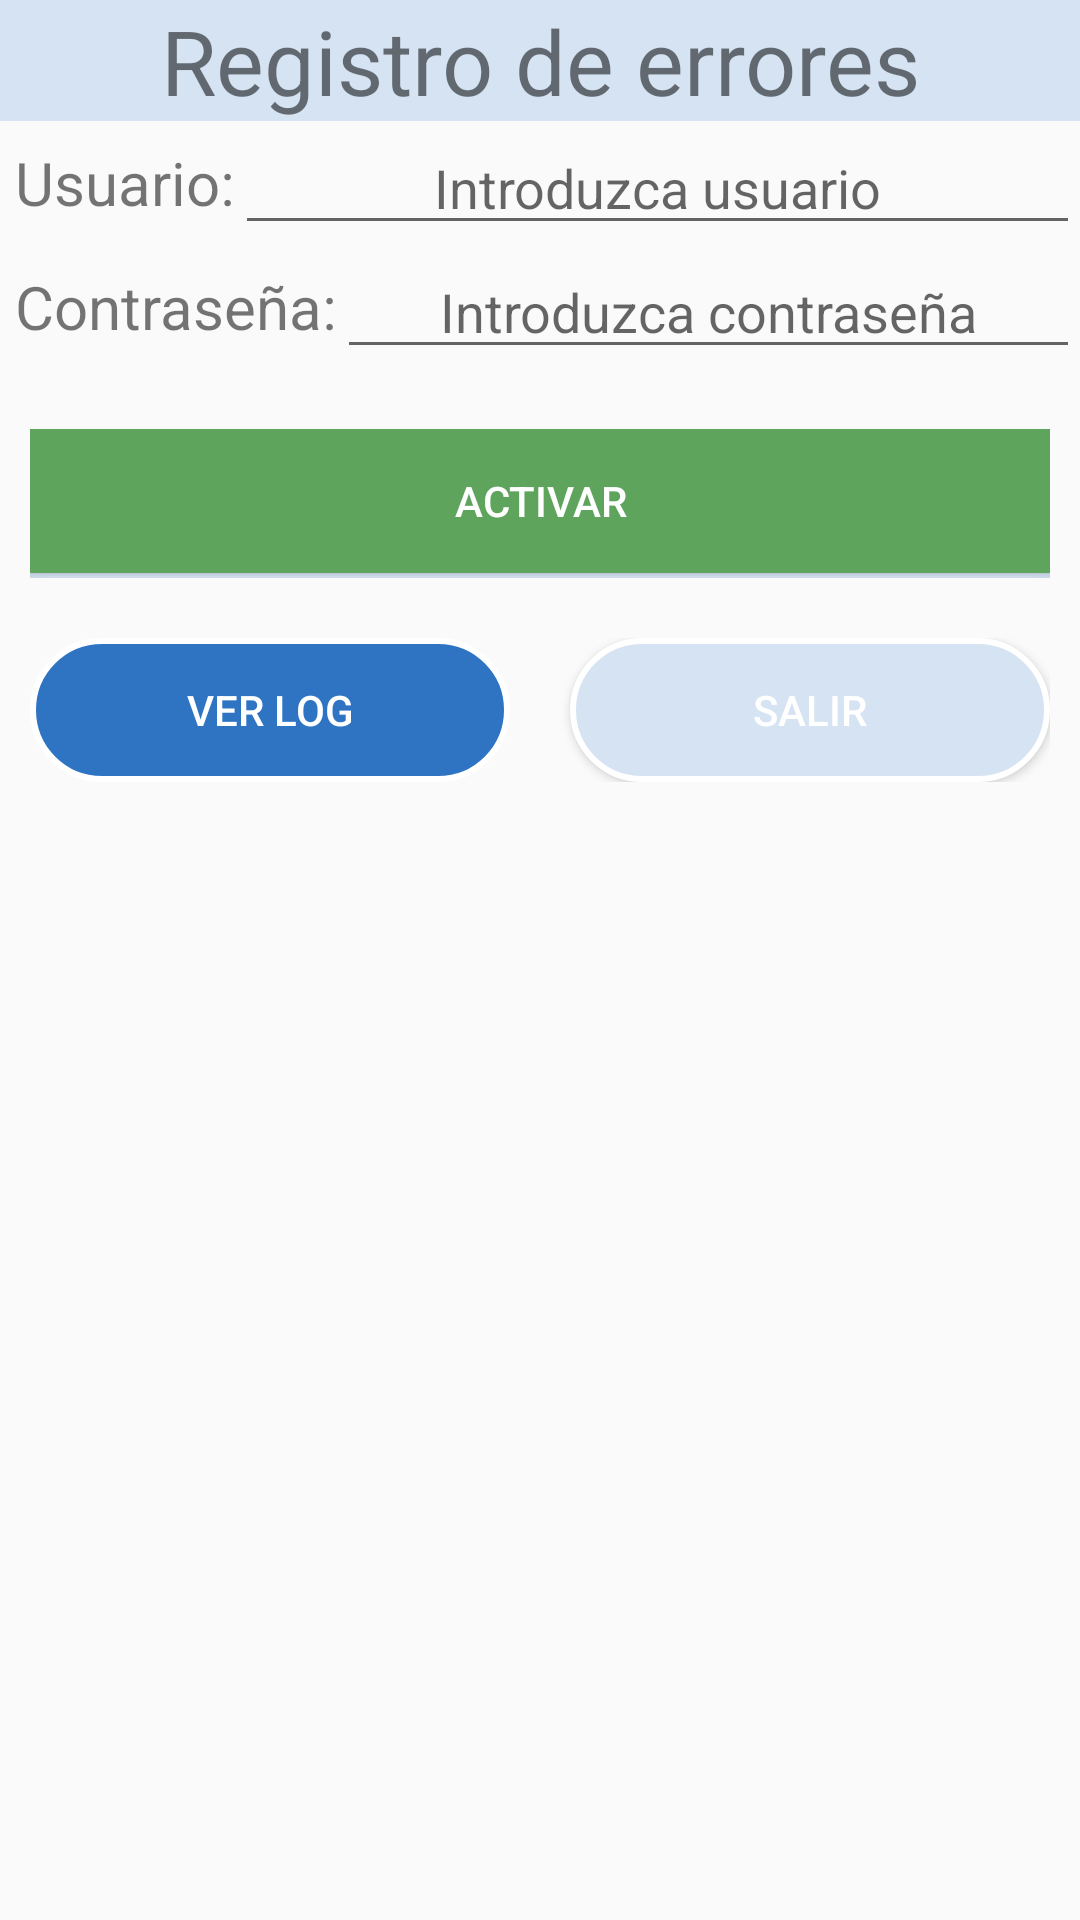

The Android layout XML behind this screen, and the referenced resources:
<!-- AndroidManifest.xml: application theme Theme.AppCompat.Light.NoActionBar -->
<!-- res/layout/activity_show_error_log.xml -->
<?xml version="1.0" encoding="utf-8"?>
<androidx.constraintlayout.widget.ConstraintLayout
    xmlns:android="http://schemas.android.com/apk/res/android"
    xmlns:app="http://schemas.android.com/apk/res-auto"
    xmlns:tools="http://schemas.android.com/tools"
    android:fitsSystemWindows="true"
    android:layout_width="match_parent"
    android:layout_height="match_parent"
    tools:context=".ShowErrorLogActivity">

    <LinearLayout
        android:id ="@+id/mainErrorLogLayout"
        android:layout_width="match_parent"
        android:layout_height="match_parent"
        android:orientation="vertical"
        app:layout_constraintBottom_toBottomOf="parent"
        app:layout_constraintEnd_toEndOf="parent"
        app:layout_constraintStart_toStartOf="parent"
        app:layout_constraintTop_toTopOf="parent">

        <TextView
            android:id="@+id/textViewErrorLogTitle"
            android:layout_width="match_parent"
            android:layout_height="wrap_content"
            android:layout_gravity="center"
            android:gravity="center"
            android:text="@string/show_error_log_title"
            android:textSize="30sp"
            android:background="@color/medium_grey"/>
        <LinearLayout
            android:layout_width="match_parent"
            android:layout_height="wrap_content"
            android:orientation="horizontal">
            <TextView
                android:layout_width="wrap_content"
                android:layout_height="match_parent"
                android:text="@string/user"
                android:textSize="20sp"
                android:gravity="center_vertical"
                android:paddingLeft="5dp"/>
            <EditText
                android:id="@+id/editTextInsertUser"
                android:layout_width="match_parent"
                android:layout_height="wrap_content"
                android:hint="@string/user_hint"
                android:gravity="center"/>
        </LinearLayout>
        <LinearLayout
            android:layout_width="match_parent"
            android:layout_height="wrap_content"
            android:orientation="horizontal"
            android:paddingBottom="10dp">
            <TextView
                android:layout_width="wrap_content"
                android:layout_height="match_parent"
                android:text="@string/password"
                android:textSize="20sp"
                android:gravity="center_vertical"
                android:paddingLeft="5dp"/>
            <EditText
                android:id="@+id/editTextInsertPass"
                android:layout_width="match_parent"
                android:layout_height="wrap_content"
                android:hint="@string/password_hint"
                android:gravity="center"
                android:inputType="textPassword"/>
        </LinearLayout>
        <LinearLayout
            android:layout_width="match_parent"
            android:layout_height="wrap_content"
            android:orientation="vertical"
            android:padding="10dp">
            <Button
                android:id="@+id/buttonLogin"
                android:layout_width="match_parent"
                android:layout_height="wrap_content"
                android:text="@string/login"
                android:background="@color/green"
                android:textColor="@color/white"/>
            <ImageView
                android:layout_width="match_parent"
                android:layout_height="wrap_content"
                android:background="@color/medium_grey"
                android:contentDescription="@string/global_image_description"
                android:paddingLeft="5dp"
                android:paddingTop="1dp"
                android:paddingRight="5dp"
                android:paddingBottom="0dp"
                android:scaleType="fitXY"
                android:src="@android:drawable/divider_horizontal_dark" />
        </LinearLayout>

        <LinearLayout
            android:id="@+id/showErrorLogLayout"
            android:layout_width="match_parent"
            android:layout_height="wrap_content"
            android:orientation="horizontal"
            android:padding="10dp">

            <Button
                android:id="@+id/buttonShowErrorLog"
                android:layout_width="match_parent"
                android:layout_height="wrap_content"
                android:text="@string/show_error_log"
                android:layout_weight="1"
                android:textColor="@color/white"
                android:background="@drawable/button_rounded_corners"
                android:enabled="false"/>
            
            <TextView
                android:layout_width="wrap_content"
                android:layout_height="match_parent"
                android:text="      "/>

            <Button
                android:id="@+id/buttonExit"
                android:layout_width="match_parent"
                android:layout_height="wrap_content"
                android:text="@string/exit"
                android:layout_weight="1"
                android:textColor="@color/white"
                android:background="@drawable/button_rounded_corner_grey"/>
        </LinearLayout>
        <LinearLayout
            android:layout_width="match_parent"
            android:layout_height="match_parent">

            <TextView
                android:id="@+id/textViewLog"
                android:layout_width="match_parent"
                android:layout_height="match_parent"
                android:layout_weight="1"
                android:gravity="start|top"
                android:singleLine="false"
                android:scrollbars="vertical"/>
        </LinearLayout>
    </LinearLayout>

</androidx.constraintlayout.widget.ConstraintLayout>
<!-- resources referenced by this layout -->
<resources>
  <color name="green">#5FA45C</color>
  <color name="medium_grey">#d5e3f3</color>
  <color name="white">#FFFFFFFF</color>
  <!-- drawable button_rounded_corner_grey (drawable) -->
  <?xml version="1.0" encoding="utf-8"?>
  <selector xmlns:android="http://schemas.android.com/apk/res/android">
      <item >
          <shape android:shape="rectangle"  >
              <corners android:radius="25dip" />
              <stroke android:width="2dip" android:color="#ffffff" />
              <solid android:color="@color/medium_grey"/>
              
  
          </shape>
      </item>
  </selector>
  <!-- drawable button_rounded_corners (drawable) -->
  <?xml version="1.0" encoding="utf-8"?>
  <selector xmlns:android="http://schemas.android.com/apk/res/android" >
      <item >
          <shape android:shape="rectangle"  >
              <corners android:radius="50dip" />
              <stroke android:width="2dip" android:color="#ffffff" />
              <solid android:color="@color/buttonTrazins"/>
              
  
          </shape>
      </item>
  </selector>
  <string name="exit">Salir</string>
  <string name="global_image_description" translatable="false">separtorLine</string>
  <string name="login">Activar</string>
  <string name="password">Contraseña:</string>
  <string name="password_hint">Introduzca contraseña</string>
  <string name="show_error_log">Ver log</string>
  <string name="show_error_log_title">Registro de errores</string>
  <string name="user">Usuario:</string>
  <string name="user_hint">Introduzca usuario</string>
  <color name="buttonTrazins">#2e74c3</color>
</resources>
